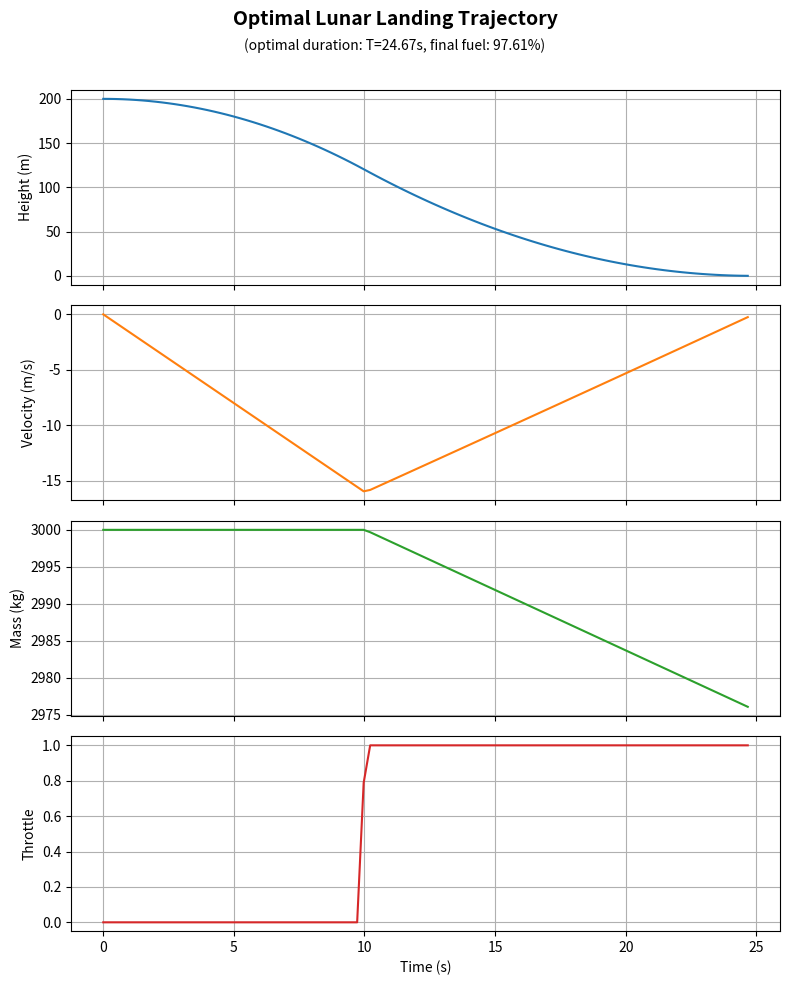
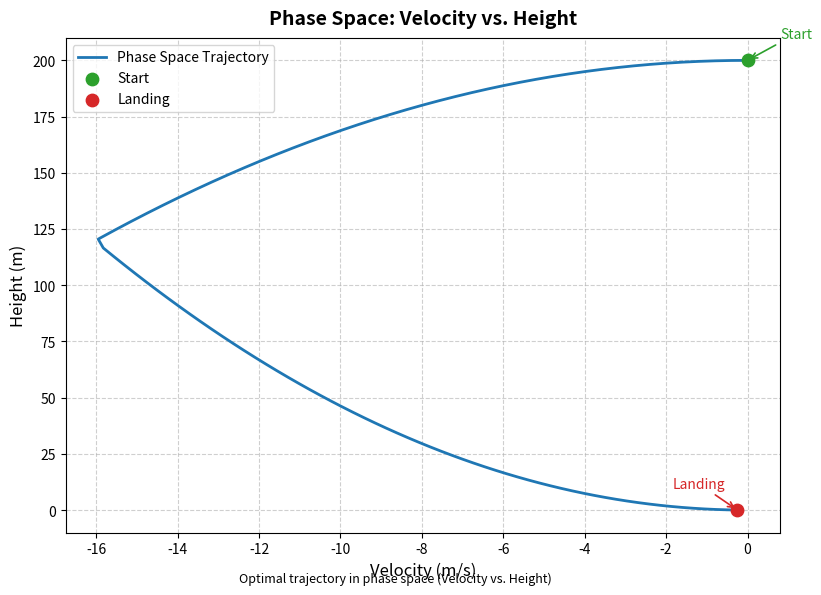

Generate these figures, in order, with matplotlib:
import numpy as np
from scipy.optimize import minimize
import matplotlib.pyplot as plt


# ---------------------------------- constants ----------------------------------
# physical / spacecraft constants
g = 1.6 # lunar gravity
g0 = 9.81 # earth gravity
Isp = 500.0 # specific impulse
k = 1.0 / (g0*Isp)
m_dry = 2000.0 # mass of the empty spacecraft
T_max = 8000.0 # maximal thrust

# grid on normalised time tau ∈ [0,1]
N = 100 # nodes size
tau = np.linspace(0.0, 1.0, N)
dtau = np.diff(tau)

# initial state - we start at 200 m above the lunar surface at 0 velocity and the spacecrafts
# mass is 67% spacecraft and 33% fuel
x0 = np.array([200.0, 0.0, 3000.0])

# decision vector layout:
# h[0..N-1], v[0..N-1], m[0..N-1], u[0..N-2], Tf (scalar)
n_h = n_v = n_m = N
n_u = N - 1
offset_h = 0
offset_v = offset_h + n_h
offset_m = offset_v + n_v
offset_u = offset_m + n_m
offset_Tf = offset_u + n_u
nz = offset_Tf + 1


# ----------------------------------- helpers -----------------------------------
def unpack(z):
    """The state vector we work with is flattened, this unpacks it"""
    h = z[offset_h:offset_h+n_h]
    v = z[offset_v:offset_v+n_v]
    m = z[offset_m:offset_m+n_m]
    u = z[offset_u:offset_u+n_u]      # one per interval
    Tf = z[offset_Tf]
    return h, v, m, u, Tf

def f(h, v, m, u):
    """ returns [h_dot, v_dot, m_dot] """
    thrust = T_max * u
    return np.stack([v, -g + thrust/m, -k * thrust], axis=-1)


# ---------------------------------- objective ----------------------------------
def minimizing_function(z):
    """We maximise the final mass of the spacecraft"""
    _, _, m, _, _ = unpack(z)
    return -m[-1]


# ---------------------------- constraints + bounds -----------------------------
def dynamics_constraint(z):
    """Trapezoidal transcription defects for (h,v,m)"""
    h, v, m, u, Tf = unpack(z)
    # piecewise-constant u on intervals; use u_k at both ends
    f_k  = f(h[:-1], v[:-1], m[:-1], u)       # shape (N-1, 3)
    f_k1 = f(h[1:],  v[1:],  m[1:],  u)       # shape (N-1, 3)
    x_k  = np.stack([h[:-1], v[:-1], m[:-1]], axis=1)
    x_k1 = np.stack([h[1:],  v[1:],  m[1:]], axis=1)
    trap = x_k1 - x_k - 0.5 * (Tf * dtau)[:, None] * (f_k + f_k1)
    return trap.ravel()

def initial_state_eq(z):
    h, v, m, _, _ = unpack(z)
    return np.array([h[0] - x0[0], v[0] - x0[1], m[0] - x0[2]])

v_tol = 0.25
h_tol = 1e-3

def terminal_ineq(z):
    h, v, _, _, _ = unpack(z)
    return np.array([
        h_tol - h[-1],     # h_final \leq h_tol
        v_tol - v[-1],   # v_final \leq v_tol
        v[-1] + v_tol    # - v_tol \leq v_final
    ])

constraints = [
    {'type' : 'eq', 'fun': lambda values: dynamics_constraint(values)},
    {'type' : 'eq',   'fun': initial_state_eq},
    {'type' : 'ineq', 'fun': terminal_ineq},
]

bounds_h = [(-h_tol, None)] * N     # h >= -h_tol
bounds_v = [(None, None)] * N       # v free
bounds_m = [(m_dry, None)] * N      # m >= m_dry
bounds_u = [(0, 1)] * (N-1)         # 0 <= u <= 1
bounds_Tf = [(5.0, 300.0)]          # possible time horizons

# concatenate all
bounds = bounds_h + bounds_v + bounds_m + bounds_u + bounds_Tf


# ------------------------------------- main ------------------------------------
def main():
    # -------------------------------- initial guess --------------------------------
    z0 = np.zeros(nz)

    # linear fall
    z0[offset_h:offset_h+N] = np.linspace(x0[0], 0, N)

    # for v descending to halftime, ascending in the second
    z0[offset_v:offset_v+N//2] =  np.linspace(0.0, -10.0, N//2)
    z0[offset_v+N//2:offset_v+N] = np.linspace(-10.0, 0.0, N - N//2)

    # half of the fuel is used
    z0[offset_m:offset_m+N] = np.linspace(x0[2], (x0[2] + m_dry) / 2, N)

    # initial guess for u: 0 in the first half, 1 in the second
    u0 = np.zeros(N-1)
    u0[(N-1)//2:] = 1.0
    z0[offset_u:offset_u+(N-1)] = u0

    z0[offset_Tf] = 60.0


    # ------------------------------------ solve ------------------------------------
    res = minimize(
        fun=minimizing_function,
        x0=z0,
        method='SLSQP',
        bounds=bounds,
        constraints=constraints,
        options={'maxiter': 1000, 'ftol': 1e-10, 'eps': 1e-8, 'disp': True}
    )

    print("Optimization success:", res.success)
    print("Message:", res.message)

    h, v, m, u, Tf = unpack(res.x)
    t = Tf * tau


    # ------------------------- all relevant values plotted -------------------------
    fig, axs = plt.subplots(4, 1, figsize=(8, 10), sharex=True)

    axs[0].plot(t, h, label="Height (m)")
    axs[0].set_ylabel("Height (m)")
    axs[0].grid(True)

    axs[1].plot(t, v, label="Velocity (m/s)", color='tab:orange')
    axs[1].set_ylabel("Velocity (m/s)")
    axs[1].grid(True)

    axs[2].plot(t, m, label="Mass (kg)", color='tab:green')
    axs[2].set_ylabel("Mass (kg)")
    axs[2].grid(True)


    axs[3].plot(t, np.append(u, u[-1]), label="Throttle (0–1)", color='tab:red')
    axs[3].set_xlabel("Time (s)")
    axs[3].set_ylabel("Throttle")
    axs[3].grid(True)

    fuel_filling = (m[-1]-m_dry)/(m[0]-m_dry)
    plt.tight_layout()
    fig.subplots_adjust(top=0.90)  # make room for suptitle
    fig.suptitle("Optimal Lunar Landing Trajectory", fontsize=14, fontweight='bold', y=0.98)
    fig.text(0.5, 0.94, f"(optimal duration: T={t[-1]:.2f}s, "
                        f"final fuel: {fuel_filling * 100:.2f}%)", ha='center', fontsize=10, style='italic')

    plt.show()


    # --------------------------------- phase space ---------------------------------
    plt.figure(figsize=(8, 6))

    # Main trajectory line
    plt.plot(v, h, color='tab:blue', linewidth=2, label='Phase Space Trajectory')

    # Highlight start and end points
    plt.scatter(v[0], h[0], color='tab:green', s=80, zorder=3, label='Start')
    plt.scatter(v[-1], h[-1], color='tab:red', s=80, zorder=3, label='Landing')

    # Labels and title (consistent with first figure)
    plt.title("Phase Space: Velocity vs. Height", fontsize=14, fontweight='bold', pad=10)
    plt.xlabel("Velocity (m/s)", fontsize=12)
    plt.ylabel("Height (m)", fontsize=12)

    # Grid and layout
    plt.grid(True, linestyle='--', linewidth=0.8, alpha=0.6)
    plt.legend(frameon=True, loc='best', fontsize=10)
    plt.tight_layout()

    # Annotations for start and landing
    plt.annotate("Start",
                 xy=(v[0], h[0]), xytext=(v[0] + (max(v) - min(v)) * 0.05, h[0] + (max(h) - min(h)) * 0.05),
                 arrowprops=dict(arrowstyle="->", color='tab:green', lw=1.2),
                 fontsize=10, color='tab:green')

    plt.annotate("Landing",
                 xy=(v[-1], h[-1]), xytext=(v[-1] - (max(v) - min(v)) * 0.1, h[-1] + (max(h) - min(h)) * 0.05),
                 arrowprops=dict(arrowstyle="->", color='tab:red', lw=1.2),
                 fontsize=10, color='tab:red')

    # Optional: small caption below the plot
    plt.figtext(0.5, 0.02, "Optimal trajectory in phase space (Velocity vs. Height)",
                ha='center', fontsize=9, style='italic')

    plt.show()

if __name__ == "__main__":
    main()